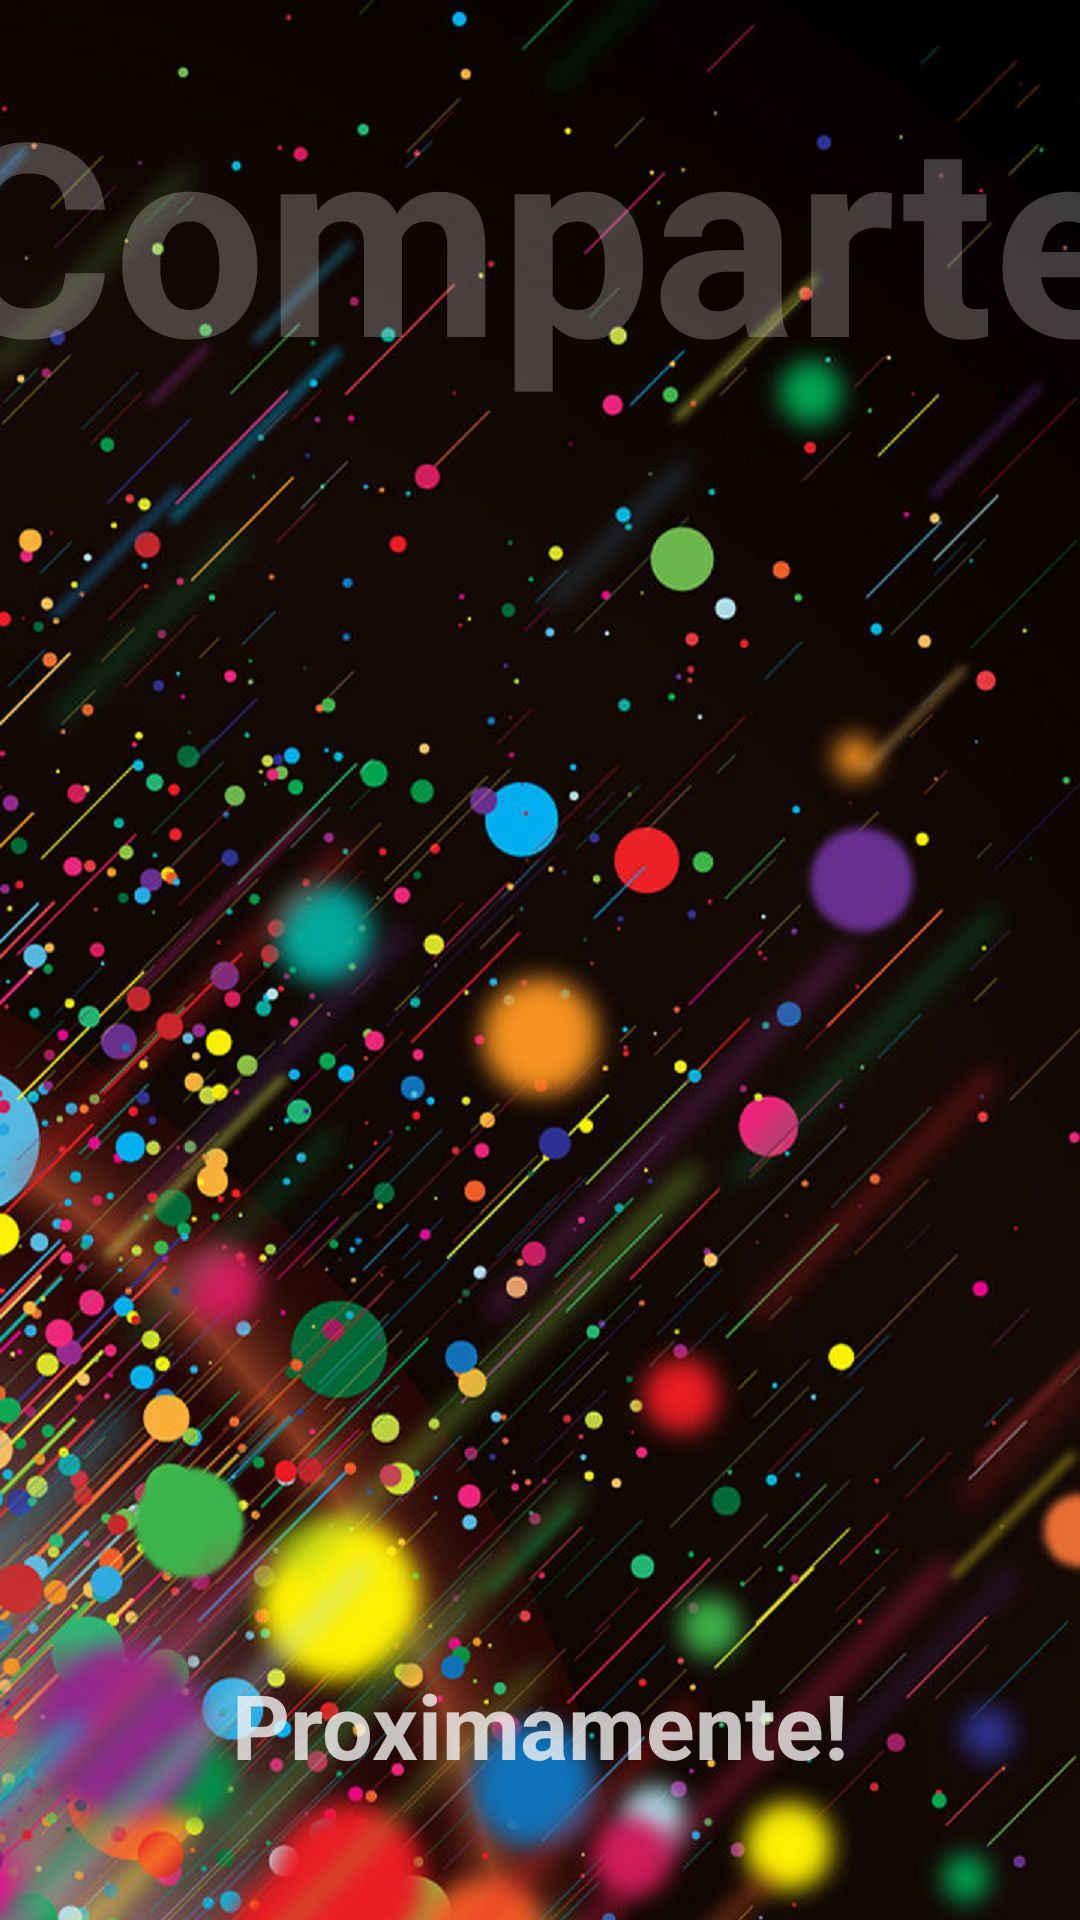

Android layout source for this screen:
<!-- AndroidManifest.xml: application theme Theme.Ecos -->
<!-- res/layout/activity_main_compartir_app.xml -->
<?xml version="1.0" encoding="utf-8"?>
<androidx.constraintlayout.widget.ConstraintLayout xmlns:android="http://schemas.android.com/apk/res/android"
    xmlns:app="http://schemas.android.com/apk/res-auto"
    xmlns:tools="http://schemas.android.com/tools"
    android:layout_width="match_parent"
    android:layout_height="match_parent"
    android:background="@drawable/wallpcmptrapp1"
    tools:context=".Ecos.MainActivityCompartirApp">

    <TextView
        android:id="@+id/textView5"
        android:layout_width="434dp"
        android:layout_height="158dp"
        android:text="Comparte"
        android:textAlignment="center"
        android:textColor="#3EF8F0F0"
        android:textSize="90dp"
        android:textStyle="bold"
        app:layout_constraintBottom_toBottomOf="parent"
        app:layout_constraintEnd_toEndOf="parent"
        app:layout_constraintHorizontal_bias="0.521"
        app:layout_constraintStart_toStartOf="parent"
        app:layout_constraintTop_toTopOf="parent"
        app:layout_constraintVertical_bias="0.035" />

    <ImageView
        android:id="@+id/imageView5"
        android:layout_width="352dp"
        android:layout_height="431dp"
        app:layout_constraintBottom_toBottomOf="parent"
        app:layout_constraintEnd_toEndOf="parent"
        app:layout_constraintStart_toStartOf="parent"
        app:layout_constraintTop_toTopOf="parent"
        app:layout_constraintVertical_bias="0.677"
        app:srcCompat="@drawable/cmptrapp1" />

    <TextView
        android:id="@+id/textView13"
        android:layout_width="wrap_content"
        android:layout_height="wrap_content"
        android:text="Proximamente!"
        android:textAlignment="center"
        android:textColor="#C6F8F7F7"
        android:textSize="30dp"
        android:textStyle="bold"
        app:layout_constraintBottom_toBottomOf="parent"
        app:layout_constraintEnd_toEndOf="parent"
        app:layout_constraintHorizontal_bias="0.497"
        app:layout_constraintStart_toStartOf="parent"
        app:layout_constraintTop_toTopOf="parent"
        app:layout_constraintVertical_bias="0.925" />

</androidx.constraintlayout.widget.ConstraintLayout>
<!-- resources referenced by this layout -->
<resources>
  <!-- drawable wallpcmptrapp1: jpg bitmap (drawable, 202059 bytes) -->
  <style name="Theme.Ecos" parent="Theme.MaterialComponents.DayNight.DarkActionBar">
          
          <item name="colorPrimary">@color/purple_500</item>
          <item name="colorPrimaryVariant">@color/purple_700</item>
          <item name="colorOnPrimary">@color/white</item>
          
          <item name="colorSecondary">@color/teal_200</item>
          <item name="colorSecondaryVariant">@color/teal_700</item>
          <item name="colorOnSecondary">@color/black</item>
          
          <item name="android:statusBarColor" tools:targetApi="l">?attr/colorPrimaryVariant</item>
          
      </style>
  <color name="purple_500">#FF1A0A</color>
  <color name="purple_700">#E43023</color>
  <color name="white">#FFFFFFFF</color>
  <color name="teal_200">#FF03DAC5</color>
  <color name="teal_700">#FF018786</color>
  <color name="black">#FF000000</color>
</resources>
